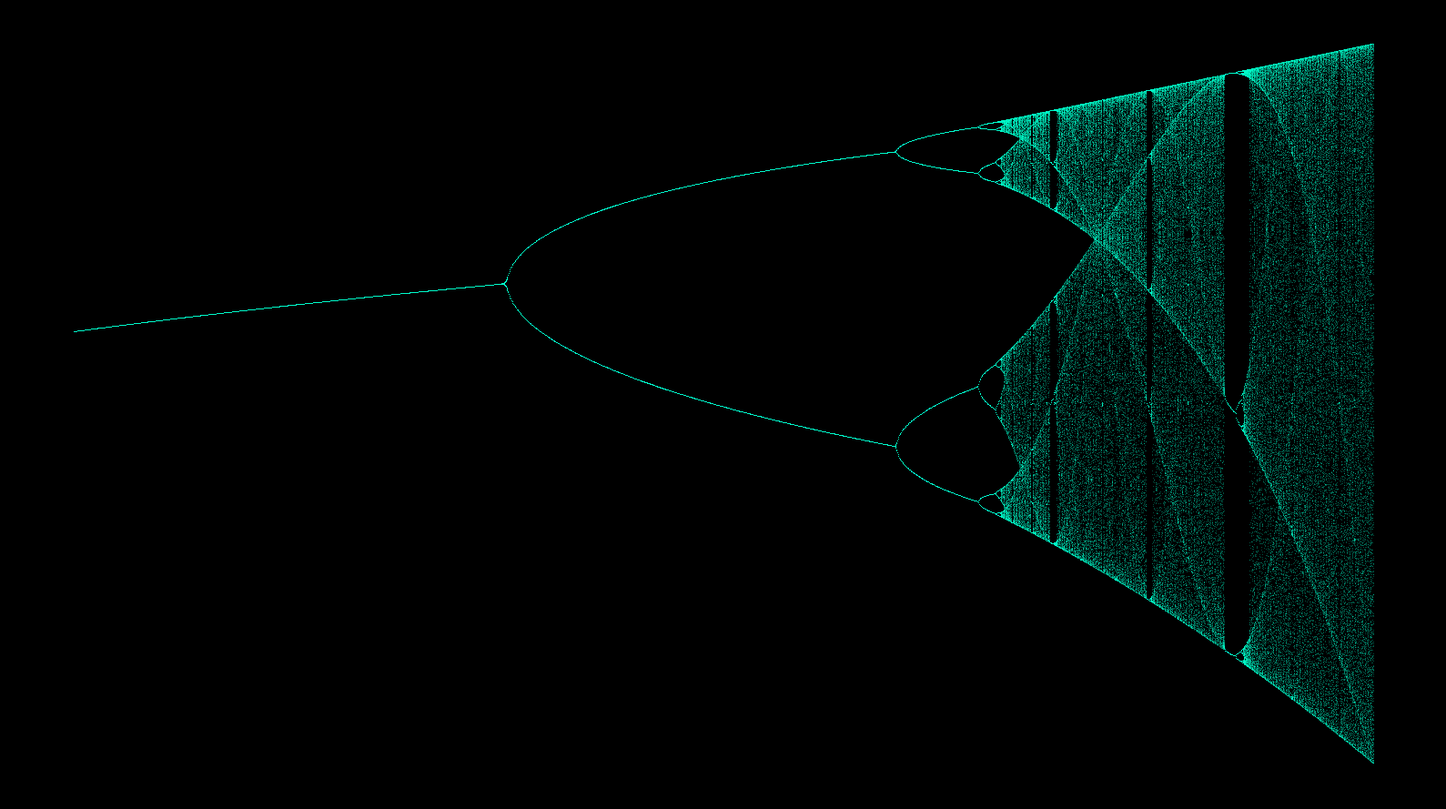

Python code for this plot:
import numpy as np
import matplotlib.pyplot as plt

def generate_saf_bifurcation(width=1920, height=1080, t_correction=1.00239):
    print("[SaF 29.3.3] Starte Dual-Split Bifurkations-Mapping...")
    r_values = np.linspace(2.5, 4.0, width)
    iterations = 1000
    last = 300 
    
    x = 0.5 * np.ones(width) + (0.01 * np.cos(t_correction))
    
    r_out = []
    x_out = []

    for i in range(iterations):
        x = r_values * x * (1.0 - x)
        if i >= (iterations - last):
            r_out.append(r_values)
            x_out.append(x)
            
    return np.array(r_out), np.array(x_out)

r_data, x_data = generate_saf_bifurcation()

# Rendering & Styling für den Upload-Speicher
plt.figure(figsize=(16, 9), facecolor='#000000')
ax = plt.axes()
ax.set_facecolor('#000000')

# Smaragd-Alpha & Kosmisches Cyan Fusion
ax.plot(r_data, x_data, ', ', color='#00ffcc', alpha=0.3)

plt.axis('off')
plt.tight_layout()

# Speichern im aktuellen Verzeichnis
output_path = "saf_post_dual_split.png"
plt.savefig(output_path, dpi=300, facecolor='#000000')
print(f"[SaF Erfolg] Bild wurde erfolgreich generiert und abgelegt unter: {output_path}")
